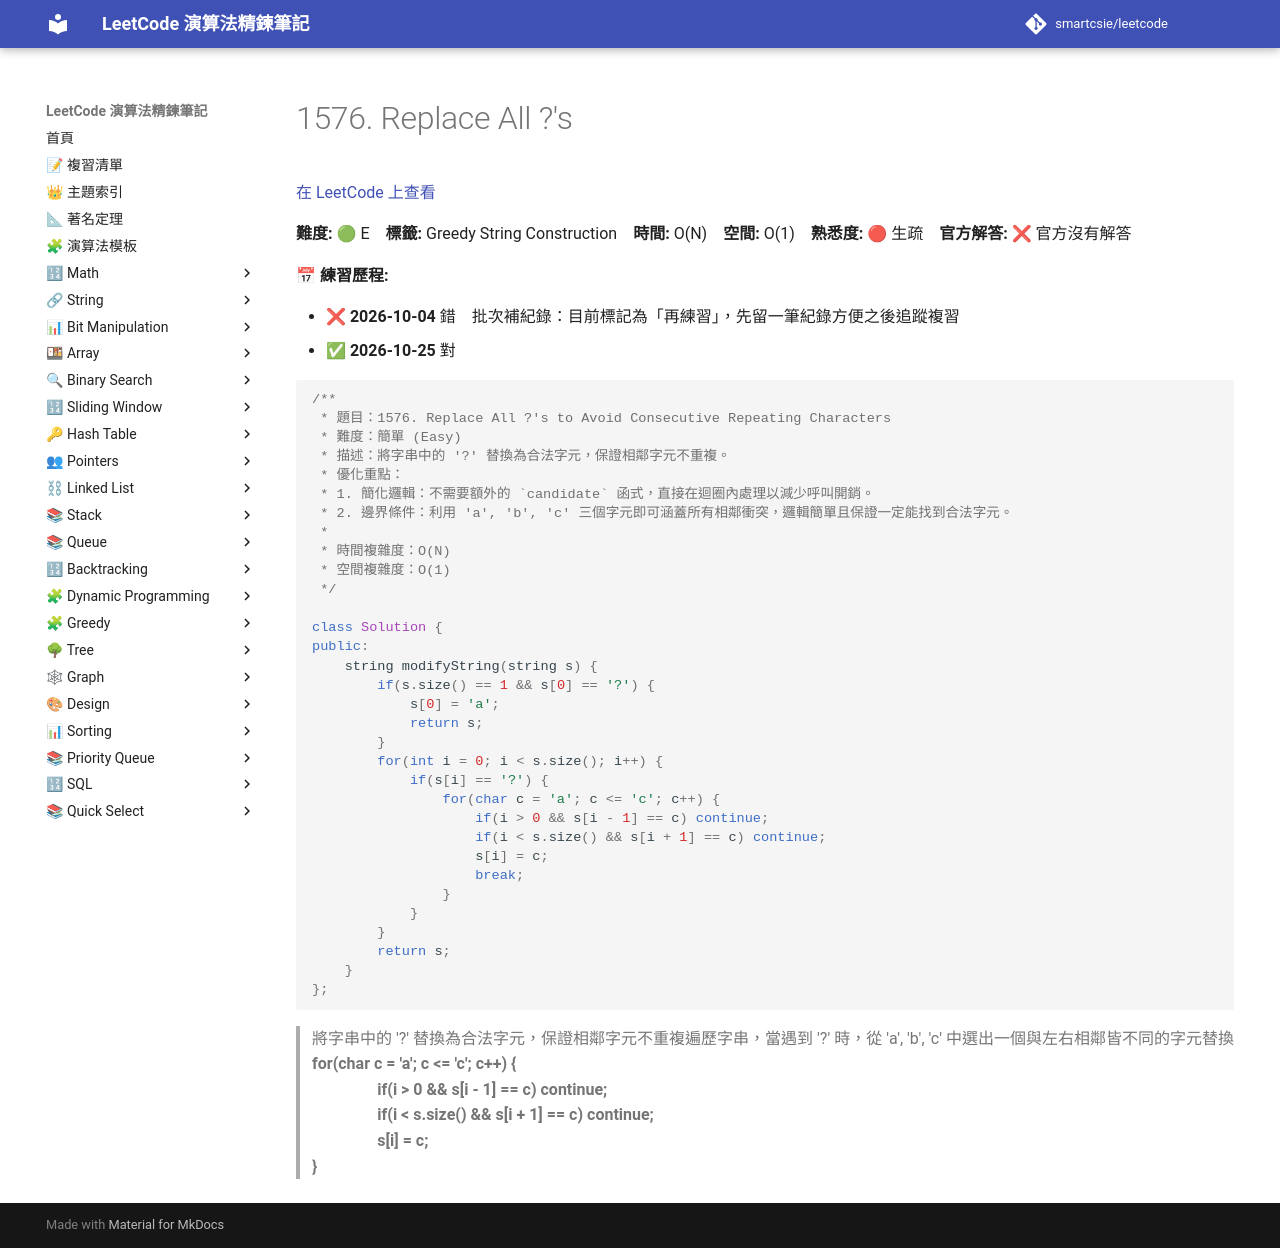

repository: smartcsie/leetcode · page: problems/1576/index.html · generator: mkdocs

# 1576. Replace All ?'s

[在 LeetCode 上查看](https://leetcode.com/problems/replace-all-s-to-avoid-consecutive-repeating-characters/)

**難度:** 🟢 E　**標籤:** Greedy String Construction　**時間:** O(N)　**空間:** O(1)　**熟悉度:** 🔴 生疏　**官方解答:** ❌ 官方沒有解答

**📅 練習歷程:**

- ❌ **2026-10-04** 錯　批次補紀錄：目前標記為「再練習」，先留一筆紀錄方便之後追蹤複習
- ✅ **2026-10-25** 對

```cpp
/**
 * 題目：1576. Replace All ?'s to Avoid Consecutive Repeating Characters
 * 難度：簡單 (Easy)
 * 描述：將字串中的 '?' 替換為合法字元，保證相鄰字元不重複。
 * 優化重點：
 * 1. 簡化邏輯：不需要額外的 `candidate` 函式，直接在迴圈內處理以減少呼叫開銷。
 * 2. 邊界條件：利用 'a', 'b', 'c' 三個字元即可涵蓋所有相鄰衝突，邏輯簡單且保證一定能找到合法字元。
 *
 * 時間複雜度：O(N)
 * 空間複雜度：O(1)
 */

class Solution {
public:
    string modifyString(string s) {
        if(s.size() == 1 && s[0] == '?') {
            s[0] = 'a';
            return s;
        }
        for(int i = 0; i < s.size(); i++) {
            if(s[i] == '?') {
                for(char c = 'a'; c <= 'c'; c++) {
                    if(i > 0 && s[i - 1] == c) continue;
                    if(i < s.size() && s[i + 1] == c) continue;
                    s[i] = c;
                    break;
                }
            }
        }
        return s;
    }
};
```

> 將字串中的 '?' 替換為合法字元，保證相鄰字元不重複遍歷字串，當遇到 '?' 時，從 'a', 'b', 'c' 中選出一個與左右相鄰皆不同的字元替換<br>
> **for(char c = 'a'; c <= 'c'; c++) {** <br>
> &emsp;&emsp;&emsp;&emsp;**if(i > 0 && s[i - 1] == c) continue;** <br>
> &emsp;&emsp;&emsp;&emsp;**if(i < s.size() && s[i + 1] == c) continue;** <br>
> &emsp;&emsp;&emsp;&emsp;**s[i] = c;** <br>
> **}** <br>
